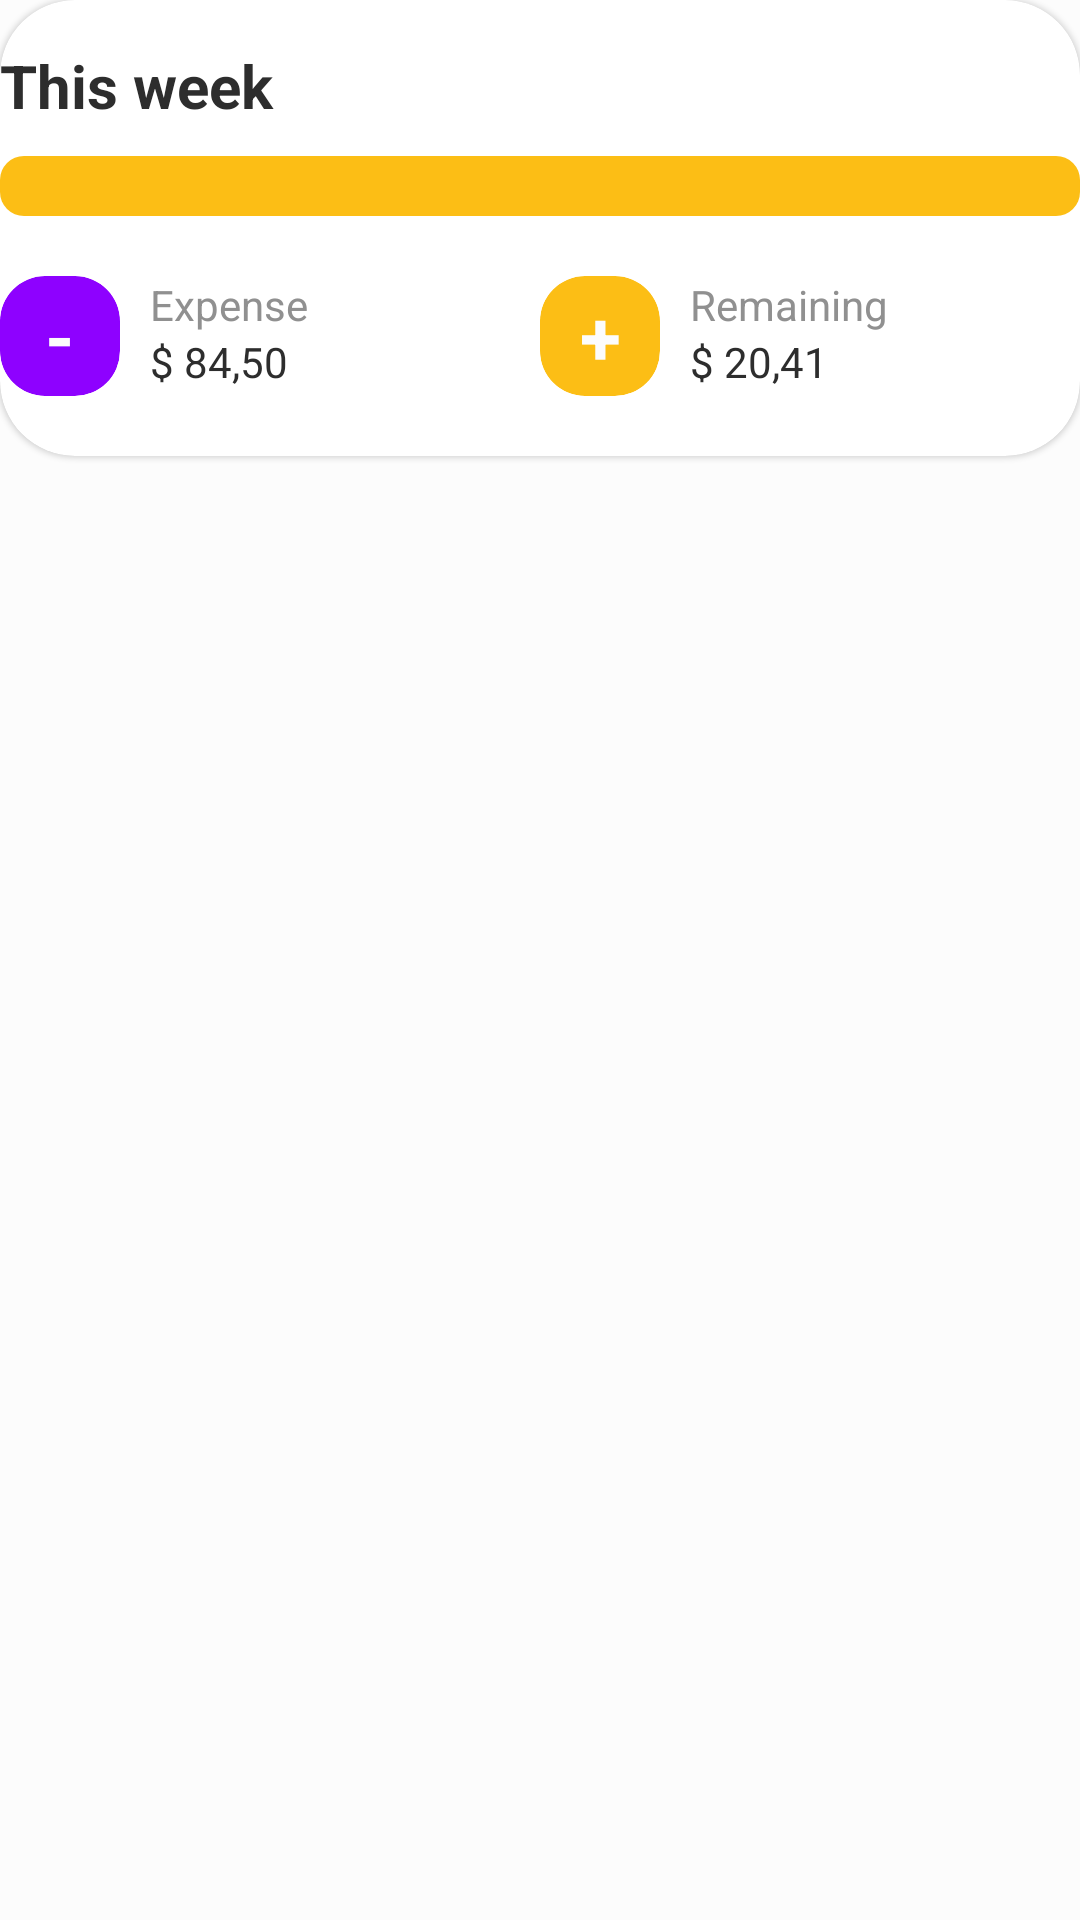

Reconstruct the res/layout file that produces this screen, plus the resources it refers to.
<!-- AndroidManifest.xml: application theme AppTheme -->
<!-- res/layout/fragment_home.xml -->
<?xml version="1.0" encoding="utf-8"?>
<androidx.core.widget.NestedScrollView xmlns:android="http://schemas.android.com/apk/res/android"
    xmlns:tools="http://schemas.android.com/tools"
    android:layout_width="match_parent"
    android:layout_height="match_parent"
    xmlns:app="http://schemas.android.com/apk/res-auto"
    android:background="@color/white"
    android:orientation="vertical"
    android:overScrollMode="never">

    <LinearLayout
        android:layout_width="match_parent"
        android:layout_height="wrap_content"
        android:orientation="vertical">

        <TextView
            android:id="@+id/empty_warning"
            android:visibility="gone"
            android:text="You have not made any expense this week yet."
            android:textSize="20dp"
            android:paddingTop="20dp"
            android:textColor="@color/grey"
            android:gravity="center"
            android:layout_marginHorizontal="@dimen/side_margin"
            android:layout_width="match_parent"
            android:layout_height="wrap_content"/>

        <androidx.cardview.widget.CardView
            android:id="@+id/card_info"
            android:layout_width="match_parent"
            android:layout_height="wrap_content"
            app:cardCornerRadius="25dp"
            app:cardBackgroundColor="@android:color/white"
            android:layout_marginBottom="20dp"
            app:cardElevation="1dp">

            <LinearLayout
                android:layout_width="match_parent"
                android:layout_height="match_parent"
                android:layout_marginHorizontal="@dimen/side_margin"
                android:orientation="vertical">

                <TextView
                    android:text="This week"
                    android:layout_marginTop="15dp"
                    android:textSize="20dp"
                    android:textStyle="bold"
                    android:textColor="@color/arsenic"
                    android:layout_width="match_parent"
                    android:layout_height="wrap_content"/>

                <ProgressBar
                    android:layout_marginTop="10dp"
                    android:id="@+id/now_progress"
                    style="?android:attr/progressBarStyleHorizontal"
                    android:layout_width="match_parent"
                    android:layout_height="20dp"
                    android:progressTint="@color/purple"
                    android:progressDrawable="@drawable/progress_bar"/>


                <LinearLayout
                    android:layout_marginVertical="20dp"
                    android:layout_width="match_parent"
                    android:layout_height="match_parent"
                    android:orientation="horizontal">

                    
                    <LinearLayout
                        android:layout_width="0dp"
                        android:layout_weight="1"
                        android:layout_height="match_parent"
                        android:orientation="horizontal">

                        <androidx.cardview.widget.CardView
                            android:layout_width="40dp"
                            android:layout_height="40dp"
                            app:cardBackgroundColor="@color/purple"
                            app:cardElevation="0dp"
                            app:cardCornerRadius="15dp">
                            <TextView
                                android:gravity="center"
                                android:textColor="@color/white"
                                android:textSize="25dp"
                                android:textStyle="bold"
                                android:text="-"
                                android:layout_width="match_parent"
                                android:layout_height="match_parent"/>
                        </androidx.cardview.widget.CardView>

                        <LinearLayout
                            android:layout_marginStart="10dp"
                            android:layout_width="match_parent"
                            android:layout_height="match_parent"
                            android:orientation="vertical">

                            <TextView
                                android:layout_width="match_parent"
                                android:textColor="@color/grey"
                                android:layout_height="wrap_content"
                                android:text="Expense"/>

                            <TextView
                                android:id="@+id/expense_home"
                                android:layout_width="match_parent"
                                android:textColor="@color/arsenic"
                                android:layout_height="wrap_content"
                                android:text="$ 84,50"/>

                        </LinearLayout>

                    </LinearLayout>

                    
                    <LinearLayout
                        android:layout_width="0dp"
                        android:layout_weight="1"
                        android:layout_height="match_parent"
                        android:orientation="horizontal">

                        <androidx.cardview.widget.CardView
                            android:layout_width="40dp"
                            android:layout_height="40dp"
                            app:cardBackgroundColor="@color/yellow"
                            app:cardElevation="0dp"
                            app:cardCornerRadius="15dp">
                            <TextView
                                android:gravity="center"
                                android:textColor="@color/white"
                                android:textSize="25dp"
                                android:textStyle="bold"
                                android:text="+"
                                android:layout_width="match_parent"
                                android:layout_height="match_parent"/>
                        </androidx.cardview.widget.CardView>

                        <LinearLayout
                            android:layout_marginStart="10dp"
                            android:layout_width="match_parent"
                            android:layout_height="match_parent"
                            android:orientation="vertical">

                            <TextView
                                android:layout_width="match_parent"
                                android:textColor="@color/grey"
                                android:layout_height="wrap_content"
                                android:text="Remaining"/>

                            <TextView
                                android:id="@+id/remaining"
                                android:layout_width="match_parent"
                                android:textColor="@color/arsenic"
                                android:layout_height="wrap_content"
                                android:text="$ 20,41"/>

                        </LinearLayout>

                    </LinearLayout>



                </LinearLayout>

            </LinearLayout>


        </androidx.cardview.widget.CardView>

        <androidx.recyclerview.widget.RecyclerView
            android:layout_marginHorizontal="15dp"
            android:id="@+id/current_week_expenses"
            android:nestedScrollingEnabled="false"
            android:layout_width="match_parent"
            tools:listitem="@layout/row_expense"
            android:layout_height="wrap_content"/>

    </LinearLayout>


</androidx.core.widget.NestedScrollView>
<!-- res/layout/row_expense.xml (included above) -->
<?xml version="1.0" encoding="utf-8"?>
<androidx.cardview.widget.CardView xmlns:android="http://schemas.android.com/apk/res/android"
    android:layout_width="match_parent"
    android:layout_height="wrap_content"
    xmlns:app="http://schemas.android.com/apk/res-auto"
    android:orientation="horizontal"
    app:cardCornerRadius="20dp"
    app:cardElevation="0dp"
    app:cardBackgroundColor="@android:color/transparent">

    <LinearLayout
        android:padding="10dp"
        android:layout_width="match_parent"
        android:layout_height="match_parent"
        android:orientation="horizontal"
        android:id="@+id/layout_category_row"
        android:clickable="true"
        android:focusable="true"
        android:background="?android:attr/selectableItemBackground"
        android:gravity="center_vertical">

        <androidx.cardview.widget.CardView
            android:layout_width="50dp"
            android:layout_gravity="center_vertical"
            android:layout_height="50dp"
            app:cardCornerRadius="15dp"
            app:cardBackgroundColor="@color/background"
            app:cardElevation="0dp">

            <TextView
                android:id="@+id/smiley_expense_row"
                android:text="👕"
                android:layout_gravity="center"
                android:textSize="20dp"
                android:textColor="@color/arsenic"
                android:layout_width="wrap_content"
                android:layout_height="wrap_content"/>

        </androidx.cardview.widget.CardView>

        <LinearLayout
            android:layout_gravity="center_vertical"
            android:layout_width="0dp"
            android:layout_weight="1"
            android:layout_height="wrap_content"
            android:layout_marginStart="15dp"
            android:orientation="vertical">

            <TextView
                android:id="@+id/title_expense_row"
                android:text="Title"
                android:textColor="@color/arsenic"
                android:textSize="18dp"
                android:layout_width="wrap_content"
                android:layout_height="wrap_content"/>

            <TextView
                android:id="@+id/category_expense_row"
                android:text="Category"
                android:textColor="@color/grey"
                android:textSize="15dp"
                android:layout_width="wrap_content"
                android:layout_height="wrap_content"/>

        </LinearLayout>

        <LinearLayout
            android:layout_width="wrap_content"
            android:layout_height="match_parent"
            android:gravity="center_vertical">

            <TextView
                android:id="@+id/value_expense_row"
                android:text="- $25.00"
                android:textColor="@color/arsenic"
                android:textSize="20dp"
                android:layout_width="wrap_content"
                android:layout_height="wrap_content"/>

        </LinearLayout>

    </LinearLayout>






</androidx.cardview.widget.CardView>
<!-- resources referenced by this layout -->
<resources>
  <color name="arsenic">#2D2D2D</color>
  <color name="background">#F2F2F2</color>
  <color name="grey">#909090</color>
  <color name="purple">#8e01ff</color>
  <color name="white">#FCFCFC</color>
  <color name="yellow">#fcbe15</color>
  <!-- drawable progress_bar (drawable) -->
  <?xml version="1.0" encoding="utf-8"?>
  <layer-list xmlns:android="http://schemas.android.com/apk/res/android">
      <item android:id="@android:id/background">
          <shape>
              <corners android:radius="8dp"/>
              <solid android:color="@color/yellow"/>
          </shape>
      </item>
  
      <item android:id="@android:id/progress">
  
          <scale android:scaleWidth="100%">
              <shape>
                  <corners android:radius="8dp"/>
                  <solid android:color="@color/colorPrimaryDark"/>
              </shape>
          </scale>
      </item>
  </layer-list>
  <style name="AppTheme" parent="Theme.MaterialComponents.Light.Bridge">
          
          <item name="colorPrimary">@color/colorPrimary</item>
          <item name="colorPrimaryDark">@color/colorPrimaryDark</item>
          <item name="colorAccent">@color/colorAccent</item>
          <item name="windowNoTitle">true</item>
          <item name="windowActionBar">false</item>
          <item name="android:windowLightStatusBar">true</item>
      </style>
  <color name="colorPrimaryDark">@color/background</color>
  <color name="colorPrimary">@color/silver</color>
  <color name="colorAccent">@color/blue</color>
  <color name="silver">#D0D0D0</color>
  <color name="blue">#328EE5</color>
</resources>
